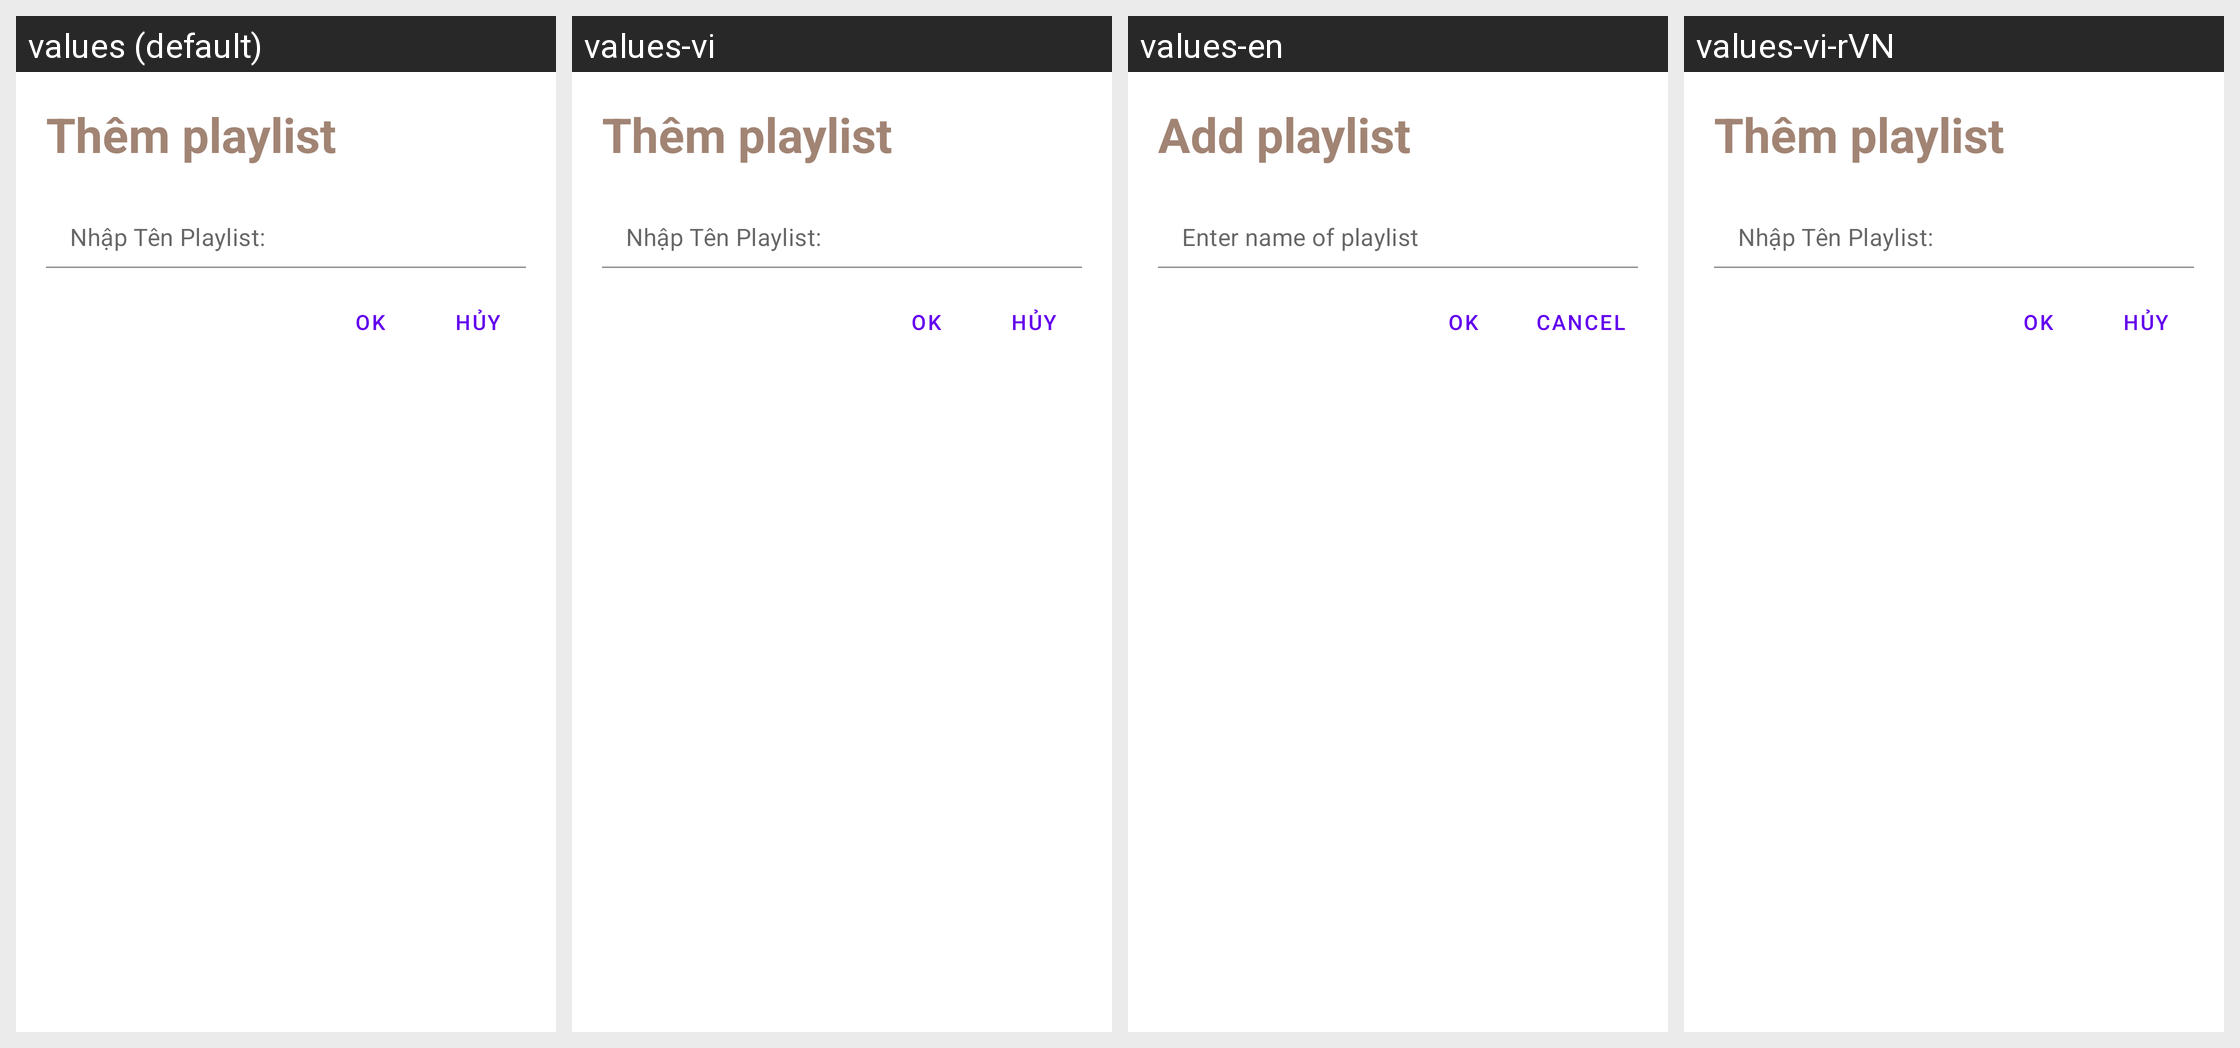

Translations of the strings shown on this Android screen, per locale in the grid:
Android screen res/layout/dialog_add_playlist.xml rendered under 4 locales, left to right: values (default), values-vi, values-en, values-vi-rVN. Device: Nexus 5 (rendered at 1080×1920; each locale shown at half size, 540×960, under a caption strip naming it); theme Theme.DoAnMp3.
Strings drawn on this screen, with the default value and each locale's value (text and hints the layout hard-codes, and strings that could not be matched under every locale, appear in the picture but are not listed):

add_playlist
  values: Thêm playlist
  values-vi: Thêm playlist
  values-en: Add playlist
  values-vi-rVN: Thêm playlist

enter_name_playlist
  values: Nhập Tên Playlist:
  values-vi: Nhập Tên Playlist:
  values-en: Enter name of playlist
  values-vi-rVN: Nhập Tên Playlist:

ok
  values: Ok
  values-vi: Ok  [not translated; the default value is used]
  values-en: Ok  [not translated; the default value is used]
  values-vi-rVN: Ok  [not translated; the default value is used]

cancel
  values: Hủy
  values-vi: Hủy
  values-en: Cancel
  values-vi-rVN: Hủy
